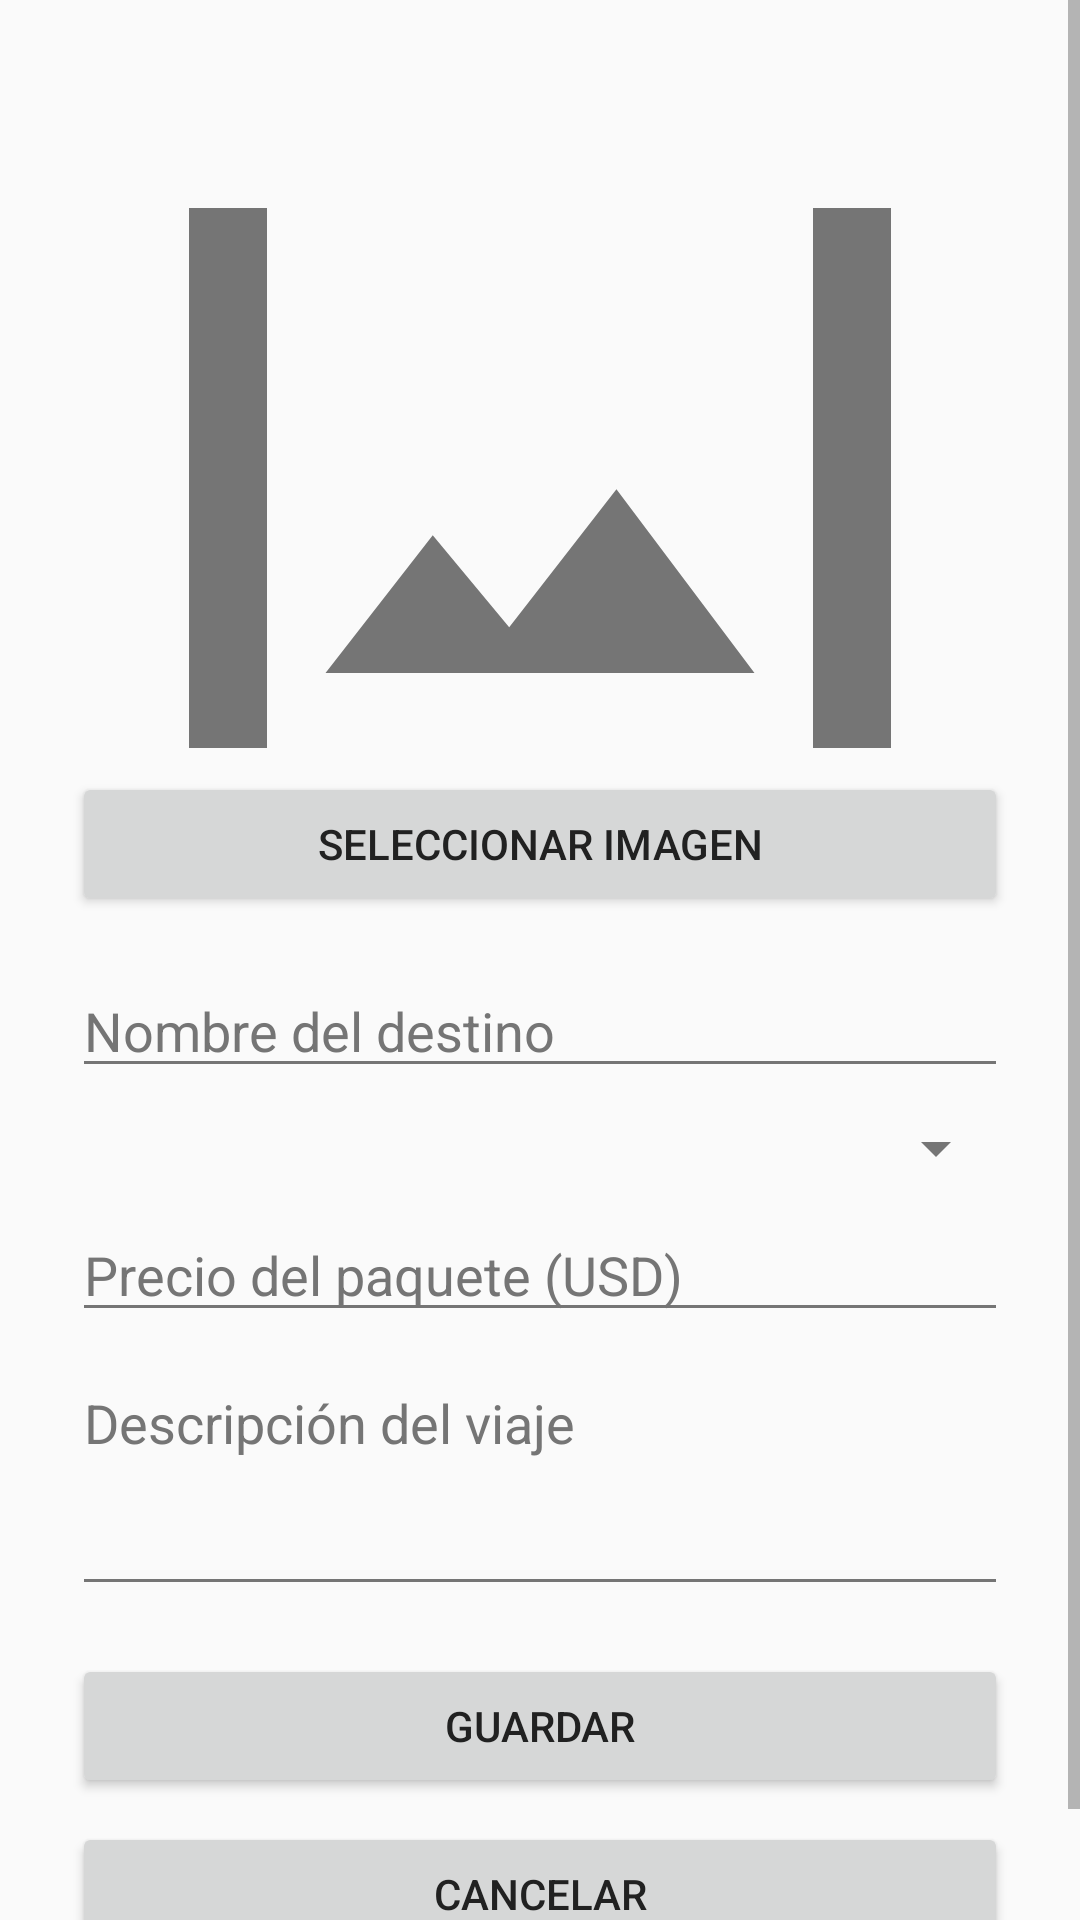

Here is an Android app screen rendered from its layout file. Give the layout XML and the strings, colors and styles it references.
<!-- AndroidManifest.xml: application theme Theme.AeroGO -->
<!-- res/layout/activity_destino_form.xml -->
<?xml version="1.0" encoding="utf-8"?>
<ScrollView
    xmlns:android="http://schemas.android.com/apk/res/android"
    xmlns:app="http://schemas.android.com/apk/res-auto"
    android:layout_width="match_parent"
    android:layout_height="match_parent">

    <androidx.constraintlayout.widget.ConstraintLayout
        android:layout_width="match_parent"
        android:layout_height="wrap_content"
        android:padding="24dp">

        <TextView
            android:id="@+id/textTitulo"
            android:layout_width="0dp"
            android:layout_height="wrap_content"
            android:textSize="22sp"
            android:textStyle="bold"
            app:layout_constraintTop_toTopOf="parent"
            app:layout_constraintStart_toStartOf="parent"
            app:layout_constraintEnd_toEndOf="parent" />

        <ImageView
            android:id="@+id/imagePreview"
            android:layout_width="0dp"
            android:layout_height="180dp"
            android:layout_marginTop="16dp"
            android:background="@color/background"
            android:scaleType="centerCrop"
            android:src="@drawable/ic_placeholder_imagen"
            android:contentDescription="@string/destination_name_hint"
            app:layout_constraintTop_toBottomOf="@id/textTitulo"
            app:layout_constraintStart_toStartOf="parent"
            app:layout_constraintEnd_toEndOf="parent" />

        <Button
            android:id="@+id/buttonSeleccionarImagen"
            android:layout_width="0dp"
            android:layout_height="wrap_content"
            android:layout_marginTop="8dp"
            android:text="@string/destination_select_image"
            app:layout_constraintTop_toBottomOf="@id/imagePreview"
            app:layout_constraintStart_toStartOf="parent"
            app:layout_constraintEnd_toEndOf="parent" />

        <EditText
            android:id="@+id/editNombre"
            android:layout_width="0dp"
            android:layout_height="wrap_content"
            android:layout_marginTop="16dp"
            android:hint="@string/destination_name_hint"
            android:inputType="textCapSentences"
            app:layout_constraintTop_toBottomOf="@id/buttonSeleccionarImagen"
            app:layout_constraintStart_toStartOf="parent"
            app:layout_constraintEnd_toEndOf="parent" />

        <Spinner
            android:id="@+id/spinnerPais"
            android:layout_width="0dp"
            android:layout_height="wrap_content"
            android:layout_marginTop="8dp"
            app:layout_constraintTop_toBottomOf="@id/editNombre"
            app:layout_constraintStart_toStartOf="parent"
            app:layout_constraintEnd_toEndOf="parent" />

        <EditText
            android:id="@+id/editPrecio"
            android:layout_width="0dp"
            android:layout_height="wrap_content"
            android:layout_marginTop="8dp"
            android:hint="@string/destination_price_hint"
            android:inputType="numberDecimal"
            app:layout_constraintTop_toBottomOf="@id/spinnerPais"
            app:layout_constraintStart_toStartOf="parent"
            app:layout_constraintEnd_toEndOf="parent" />

        <EditText
            android:id="@+id/editDescripcion"
            android:layout_width="0dp"
            android:layout_height="wrap_content"
            android:layout_marginTop="8dp"
            android:hint="@string/destination_description_hint"
            android:inputType="textMultiLine"
            android:minLines="3"
            android:gravity="top|start"
            app:layout_constraintTop_toBottomOf="@id/editPrecio"
            app:layout_constraintStart_toStartOf="parent"
            app:layout_constraintEnd_toEndOf="parent" />

        <TextView
            android:id="@+id/textError"
            android:layout_width="0dp"
            android:layout_height="wrap_content"
            android:layout_marginTop="8dp"
            android:textColor="@color/error"
            android:visibility="gone"
            app:layout_constraintTop_toBottomOf="@id/editDescripcion"
            app:layout_constraintStart_toStartOf="parent"
            app:layout_constraintEnd_toEndOf="parent" />

        <Button
            android:id="@+id/buttonGuardar"
            android:layout_width="0dp"
            android:layout_height="wrap_content"
            android:layout_marginTop="16dp"
            android:text="@string/destination_save_button"
            app:layout_constraintTop_toBottomOf="@id/textError"
            app:layout_constraintStart_toStartOf="parent"
            app:layout_constraintEnd_toEndOf="parent" />

        <Button
            android:id="@+id/buttonCancelar"
            android:layout_width="0dp"
            android:layout_height="wrap_content"
            android:layout_marginTop="8dp"
            android:text="@string/destination_cancel_button"
            app:layout_constraintTop_toBottomOf="@id/buttonGuardar"
            app:layout_constraintStart_toStartOf="parent"
            app:layout_constraintEnd_toEndOf="parent" />

    </androidx.constraintlayout.widget.ConstraintLayout>
</ScrollView>
<!-- resources referenced by this layout -->
<resources>
  <color name="background">#FAFAFA</color>
  <color name="error">#D32F2F</color>
  <!-- drawable ic_placeholder_imagen (drawable) -->
  <vector xmlns:android="http://schemas.android.com/apk/res/android"
      android:width="48dp"
      android:height="48dp"
      android:viewportWidth="24"
      android:viewportHeight="24"
      android:tint="@color/textSecondary">
      <path
          android:fillColor="@android:color/white"
          android:pathData="M19,5v14H5V5h14M19,3H5C3.9,3 3,3.9 3,5v14c0,1.1 0.9,2 2,2h14c1.1,0 2,-0.9 2,-2V5c0,-1.1 -0.9,-2 -2,-2zM13.96,12.29l-2.75,3.54 -1.96,-2.36L6.5,17h11l-3.54,-4.71z"/>
  </vector>
  <string name="destination_cancel_button">Cancelar</string>
  <string name="destination_description_hint">Descripción del viaje</string>
  <string name="destination_name_hint">Nombre del destino</string>
  <string name="destination_price_hint">Precio del paquete (USD)</string>
  <string name="destination_save_button">Guardar</string>
  <string name="destination_select_image">Seleccionar imagen</string>
  <style name="Theme.AeroGO" parent="Theme.MaterialComponents.Light.NoActionBar">
              <item name="colorPrimary">@color/colorPrimary</item>
              <item name="colorPrimaryDark">@color/colorPrimaryDark</item>
              <item name="colorAccent">@color/colorAccent</item>
              <item name="android:windowBackground">@color/background</item>
              <item name="colorOnPrimary">@color/white</item>
              <item name="android:textColorPrimary">@color/textPrimary</item>
              <item name="android:textColorSecondary">@color/textSecondary</item>
              <item name="android:textColorHint">@color/textSecondary</item>
      </style>
  <color name="textSecondary">#757575</color>
  <color name="colorPrimary">#1976D2</color>
  <color name="colorPrimaryDark">#0D47A1</color>
  <color name="colorAccent">#1DE9B6</color>
  <color name="white">#FFFFFFFF</color>
  <color name="textPrimary">#212121</color>
</resources>
